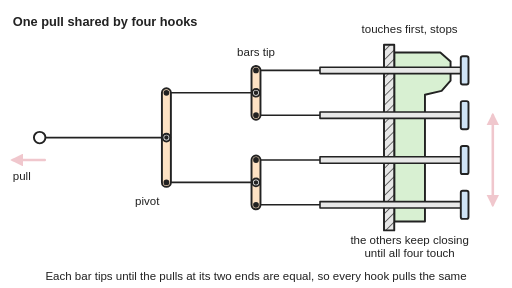
t = 0.00 s
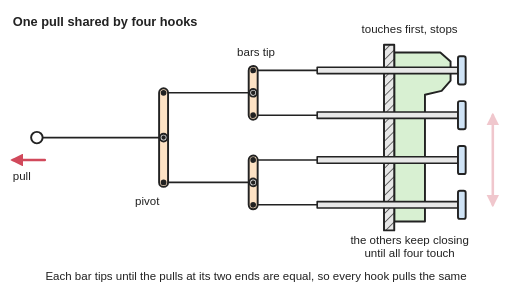
t = 1.00 s
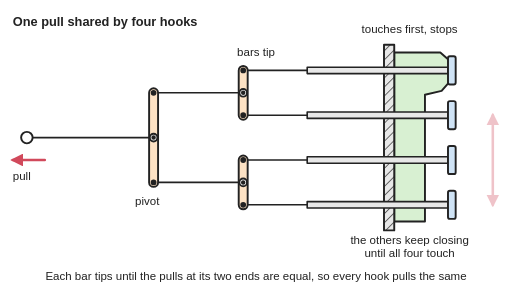
t = 2.03 s
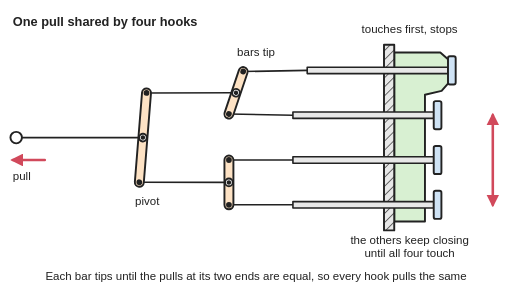
t = 3.00 s
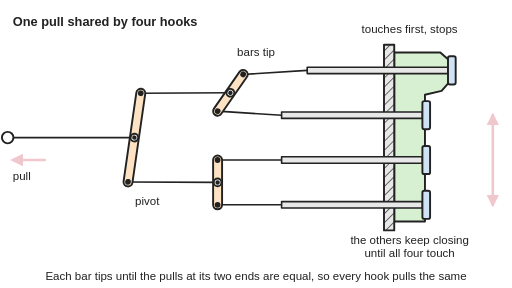
t = 4.00 s
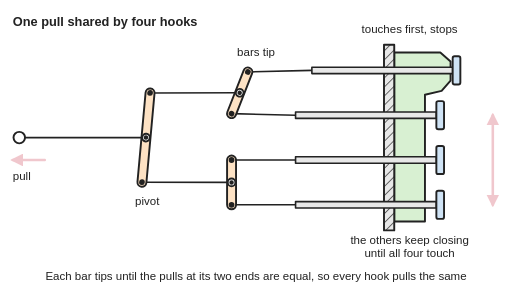
t = 5.00 s

The animated SVG that drew these frames (rendered in a browser with its animation timeline set to each time). Animation: 19 SMIL elements (animate=10,animateTransform=9); one cycle of 6.00 s, repeats indefinitely.

<svg xmlns="http://www.w3.org/2000/svg" viewBox="0 0 800 450" width="800" height="450" role="img">
<title>A whippletree: one pull on the middle pivot of a main bar is split by two smaller bars hung from its ends into four equal pulls on four sliding hooks that close on a bumpy object against a wall. When one hook touches the object first and stops, the bars tip so the other three keep closing until all four touch. Animated: all four hooks move together, the top hook meets the bump and stops, the bars tip while the other three keep moving, then the pull is released and everything returns.</title>
<rect width="800" height="450" fill="#ffffff"/>
<defs>
<marker id="ah" viewBox="0 0 10 10" refX="8" refY="5" markerWidth="5" markerHeight="5" orient="auto-start-reverse"><path d="M0,0 L10,5 L0,10 z" fill="#d1495b"/></marker>
<pattern id="hatch" width="10" height="10" patternUnits="userSpaceOnUse" patternTransform="rotate(45)"><rect width="10" height="10" fill="#e8e8e8"/><line x1="0" y1="0" x2="0" y2="10" stroke="#222" stroke-width="2"/></pattern>
</defs>
<g stroke="#222" stroke-width="3" stroke-linejoin="round" stroke-linecap="round">
<polygon points="616,82 688,82 704,96 704,126 690,142 664,148 664,346 616,346" fill="#d8f0d2"/>
<rect x="600" y="70" width="16" height="290" fill="url(#hatch)"/>
<polyline points="500,110 400,110" fill="none" stroke-width="2.5"><animate attributeName="points" values="500,110 400,110;500,110 400,110;498.8,110 398.8,110;495.6,110 395.6,110;491.4,110 391.4,110;486.9,110 386.9,110;483,110 383,110;480.5,110 380.5,110;480,110 380,110;480,110 380,110;480,110 380,110.2;480,110 380,110.8;480,110 380,111.8;480,110 380,113.3;480,110 380,114.9;480,110 380,116;480,110 380,116.3;480,110 380,116.3;480.1,110 380.1,116.2;482.5,110 382.5,114.7;487.3,110 387.3,112.4;492.7,110 392.7,110.8;497.5,110 397.5,110.1;499.9,110 399.9,110;500,110 400,110;500,110 400,110" keyTimes="0;0.1;0.1333;0.1667;0.2;0.2333;0.2667;0.3;0.3333;0.4;0.4333;0.4667;0.5;0.5333;0.5667;0.6;0.6333;0.7333;0.7667;0.8;0.8333;0.8667;0.9;0.9333;0.9667;1" dur="6s" repeatCount="indefinite"/></polyline>
<polyline points="500,180 400,180" fill="none" stroke-width="2.5"><animate attributeName="points" values="500,180 400,180;500,180 400,180;498.8,180 398.8,180;495.6,180 395.6,180;491.4,180 391.4,180;486.9,180 386.9,180;483,180 383,180;480.5,180 380.5,180;480,180 380,180;479.9,180 379.9,180;477.5,180 377.5,180;472.2,180 372.2,179.8;465.3,180 365.3,179.2;457.7,180 357.7,178.2;450.4,180 350.4,176.7;444.4,180 344.4,175.1;440.7,180 340.7,174;440,180 340,173.7;440,180 340,173.7;440.2,180 340.2,173.8;447.6,180 347.6,175.3;461.8,180 361.8,177.6;478.2,180 378.2,179.2;492.4,180 392.4,179.9;499.8,180 399.8,180;500,180 400,180;500,180 400,180" keyTimes="0;0.1;0.1333;0.1667;0.2;0.2333;0.2667;0.3;0.3333;0.3667;0.4;0.4333;0.4667;0.5;0.5333;0.5667;0.6;0.6333;0.7333;0.7667;0.8;0.8333;0.8667;0.9;0.9333;0.9667;1" dur="6s" repeatCount="indefinite"/></polyline>
<polyline points="500,250 400,250" fill="none" stroke-width="2.5"><animate attributeName="points" values="500,250 400,250;500,250 400,250;498.8,250 398.8,250;495.6,250 395.6,250;491.4,250 391.4,250;486.9,250 386.9,250;483,250 383,250;480.5,250 380.5,250;480,250 380,250;479.9,250 379.9,250;477.5,250 377.5,250;472.2,250 372.2,250;465.3,250 365.3,250;457.7,250 357.7,250;450.4,250 350.4,250;444.4,250 344.4,250;440.7,250 340.7,250;440,250 340,250;440,250 340,250;440.2,250 340.2,250;447.6,250 347.6,250;461.8,250 361.8,250;478.2,250 378.2,250;492.4,250 392.4,250;499.8,250 399.8,250;500,250 400,250;500,250 400,250" keyTimes="0;0.1;0.1333;0.1667;0.2;0.2333;0.2667;0.3;0.3333;0.3667;0.4;0.4333;0.4667;0.5;0.5333;0.5667;0.6;0.6333;0.7333;0.7667;0.8;0.8333;0.8667;0.9;0.9333;0.9667;1" dur="6s" repeatCount="indefinite"/></polyline>
<polyline points="500,320 400,320" fill="none" stroke-width="2.5"><animate attributeName="points" values="500,320 400,320;500,320 400,320;498.8,320 398.8,320;495.6,320 395.6,320;491.4,320 391.4,320;486.9,320 386.9,320;483,320 383,320;480.5,320 380.5,320;480,320 380,320;479.9,320 379.9,320;477.5,320 377.5,320;472.2,320 372.2,320;465.3,320 365.3,320;457.7,320 357.7,320;450.4,320 350.4,320;444.4,320 344.4,320;440.7,320 340.7,320;440,320 340,320;440,320 340,320;440.2,320 340.2,320;447.6,320 347.6,320;461.8,320 361.8,320;478.2,320 378.2,320;492.4,320 392.4,320;499.8,320 399.8,320;500,320 400,320;500,320 400,320" keyTimes="0;0.1;0.1333;0.1667;0.2;0.2333;0.2667;0.3;0.3333;0.3667;0.4;0.4333;0.4667;0.5;0.5333;0.5667;0.6;0.6333;0.7333;0.7667;0.8;0.8333;0.8667;0.9;0.9333;0.9667;1" dur="6s" repeatCount="indefinite"/></polyline>
<polyline points="400,145 260,145" fill="none" stroke-width="2.5"><animate attributeName="points" values="400,145 260,145;400,145 260,145;398.8,145 258.8,145;395.6,145 255.6,145;391.4,145 251.4,145;386.9,145 246.9,145;383,145 243,145;380.5,145 240.5,145;380,145 240,145;380,145 240,145;378.7,145 238.7,145;376.1,145 236.1,145;372.7,145 232.7,145.1;368.8,145 228.8,145.2;365.2,145 225.2,145.4;362.2,145 222.2,145.6;360.3,145 220.3,145.7;360,145 220,145.7;360,145 220,145.7;360.2,145 220.2,145.7;365,145 225,145.5;374.5,145 234.5,145.3;385.5,145 245.5,145.1;395,145 255,145;399.8,145 259.8,145;400,145 260,145;400,145 260,145" keyTimes="0;0.1;0.1333;0.1667;0.2;0.2333;0.2667;0.3;0.3333;0.3667;0.4;0.4333;0.4667;0.5;0.5333;0.5667;0.6;0.6333;0.7333;0.7667;0.8;0.8333;0.8667;0.9;0.9333;0.9667;1" dur="6s" repeatCount="indefinite"/></polyline>
<polyline points="400,285 260,285" fill="none" stroke-width="2.5"><animate attributeName="points" values="400,285 260,285;400,285 260,285;398.8,285 258.8,285;395.6,285 255.6,285;391.4,285 251.4,285;386.9,285 246.9,285;383,285 243,285;380.5,285 240.5,285;380,285 240,285;379.9,285 239.9,285;377.5,285 237.5,285;372.2,285 232.2,285;365.3,285 225.3,284.9;357.7,285 217.7,284.8;350.4,285 210.4,284.6;344.4,285 204.4,284.4;340.7,285 200.7,284.3;340,285 200,284.3;340,285 200,284.3;340.2,285 200.2,284.3;347.6,285 207.6,284.5;361.8,285 221.8,284.7;378.2,285 238.2,284.9;392.4,285 252.4,285;399.8,285 259.8,285;400,285 260,285;400,285 260,285" keyTimes="0;0.1;0.1333;0.1667;0.2;0.2333;0.2667;0.3;0.3333;0.3667;0.4;0.4333;0.4667;0.5;0.5333;0.5667;0.6;0.6333;0.7333;0.7667;0.8;0.8333;0.8667;0.9;0.9333;0.9667;1" dur="6s" repeatCount="indefinite"/></polyline>
<polyline points="260,215 70,215" fill="none" stroke-width="2.5"><animate attributeName="points" values="260,215 70,215;260,215 70,215;258.8,215 68.8,215;255.6,215 65.6,215;251.4,215 61.4,215;246.9,215 56.9,215;243,215 53,215;240.5,215 50.5,215;240,215 50,215;239.9,215 49.9,215;238.1,215 48.1,215;234.2,215 44.2,215;229,215 39,215;223.3,215 33.3,215;217.8,215 27.8,215;213.3,215 23.3,215;210.5,215 20.5,215;210,215 20,215;210,215 20,215;210.2,215 20.2,215;216.3,215 26.3,215;228.1,215 38.1,215;241.9,215 51.9,215;253.7,215 63.7,215;259.8,215 69.8,215;260,215 70,215;260,215 70,215" keyTimes="0;0.1;0.1333;0.1667;0.2;0.2333;0.2667;0.3;0.3333;0.3667;0.4;0.4333;0.4667;0.5;0.5333;0.5667;0.6;0.6333;0.7333;0.7667;0.8;0.8333;0.8667;0.9;0.9333;0.9667;1" dur="6s" repeatCount="indefinite"/></polyline>
<g><animateTransform attributeName="transform" type="translate" values="0 0;0 0;-1.2 0;-4.4 0;-8.6 0;-13.1 0;-17 0;-19.5 0;-20 0;-20 0;-19.9 0;-17.5 0;-12.7 0;-7.3 0;-2.5 0;-0.1 0;0 0;0 0" keyTimes="0;0.1;0.1333;0.1667;0.2;0.2333;0.2667;0.3;0.3333;0.7333;0.7667;0.8;0.8333;0.8667;0.9;0.9333;0.9667;1" dur="6s" repeatCount="indefinite"/><rect x="500" y="105" width="220" height="10" fill="#e8e8e8" stroke-width="2.5"/><rect x="720" y="88" width="12" height="44" rx="3" fill="#cfe3f5"/></g>
<g><animateTransform attributeName="transform" type="translate" values="0 0;0 0;-1.2 0;-4.4 0;-8.6 0;-13.1 0;-17 0;-19.5 0;-20 0;-20.1 0;-22.5 0;-27.8 0;-34.7 0;-42.3 0;-49.6 0;-55.6 0;-59.3 0;-60 0;-60 0;-59.8 0;-52.4 0;-38.2 0;-21.8 0;-7.6 0;-0.2 0;0 0;0 0" keyTimes="0;0.1;0.1333;0.1667;0.2;0.2333;0.2667;0.3;0.3333;0.3667;0.4;0.4333;0.4667;0.5;0.5333;0.5667;0.6;0.6333;0.7333;0.7667;0.8;0.8333;0.8667;0.9;0.9333;0.9667;1" dur="6s" repeatCount="indefinite"/><rect x="500" y="175" width="220" height="10" fill="#e8e8e8" stroke-width="2.5"/><rect x="720" y="158" width="12" height="44" rx="3" fill="#cfe3f5"/></g>
<g><animateTransform attributeName="transform" type="translate" values="0 0;0 0;-1.2 0;-4.4 0;-8.6 0;-13.1 0;-17 0;-19.5 0;-20 0;-20.1 0;-22.5 0;-27.8 0;-34.7 0;-42.3 0;-49.6 0;-55.6 0;-59.3 0;-60 0;-60 0;-59.8 0;-52.4 0;-38.2 0;-21.8 0;-7.6 0;-0.2 0;0 0;0 0" keyTimes="0;0.1;0.1333;0.1667;0.2;0.2333;0.2667;0.3;0.3333;0.3667;0.4;0.4333;0.4667;0.5;0.5333;0.5667;0.6;0.6333;0.7333;0.7667;0.8;0.8333;0.8667;0.9;0.9333;0.9667;1" dur="6s" repeatCount="indefinite"/><rect x="500" y="245" width="220" height="10" fill="#e8e8e8" stroke-width="2.5"/><rect x="720" y="228" width="12" height="44" rx="3" fill="#cfe3f5"/></g>
<g><animateTransform attributeName="transform" type="translate" values="0 0;0 0;-1.2 0;-4.4 0;-8.6 0;-13.1 0;-17 0;-19.5 0;-20 0;-20.1 0;-22.5 0;-27.8 0;-34.7 0;-42.3 0;-49.6 0;-55.6 0;-59.3 0;-60 0;-60 0;-59.8 0;-52.4 0;-38.2 0;-21.8 0;-7.6 0;-0.2 0;0 0;0 0" keyTimes="0;0.1;0.1333;0.1667;0.2;0.2333;0.2667;0.3;0.3333;0.3667;0.4;0.4333;0.4667;0.5;0.5333;0.5667;0.6;0.6333;0.7333;0.7667;0.8;0.8333;0.8667;0.9;0.9333;0.9667;1" dur="6s" repeatCount="indefinite"/><rect x="500" y="315" width="220" height="10" fill="#e8e8e8" stroke-width="2.5"/><rect x="720" y="298" width="12" height="44" rx="3" fill="#cfe3f5"/></g>
<g><animateTransform attributeName="transform" type="translate" values="0 0;0 0;-1.2 0;-4.4 0;-8.6 0;-13.1 0;-17 0;-19.5 0;-20 0;-20 0;-21.3 0;-23.9 0;-27.3 0;-31.2 0;-34.8 0;-37.8 0;-39.7 0;-40 0;-40 0;-39.8 0;-35 0;-25.5 0;-14.5 0;-5 0;-0.2 0;0 0;0 0" keyTimes="0;0.1;0.1333;0.1667;0.2;0.2333;0.2667;0.3;0.3333;0.3667;0.4;0.4333;0.4667;0.5;0.5333;0.5667;0.6;0.6333;0.7333;0.7667;0.8;0.8333;0.8667;0.9;0.9333;0.9667;1" dur="6s" repeatCount="indefinite"/><g><animateTransform attributeName="transform" type="rotate" values="0 400 145;0 400 145;0.1 400 145;2.1 400 145;6.4 400 145;12.1 400 145;18.6 400 145;25 400 145;30.6 400 145;34.2 400 145;34.8 400 145;34.8 400 145;34.7 400 145;30 400 145;21.4 400 145;12 400 145;4.1 400 145;0.1 400 145;0 400 145;0 400 145" keyTimes="0;0.3333;0.3667;0.4;0.4333;0.4667;0.5;0.5333;0.5667;0.6;0.6333;0.7333;0.7667;0.8;0.8333;0.8667;0.9;0.9333;0.9667;1" dur="6s" repeatCount="indefinite"/><rect x="393" y="103" width="14" height="84" rx="7" fill="#fde2c4"/><circle cx="400" cy="110" r="3" fill="#222"/><circle cx="400" cy="180" r="3" fill="#222"/><circle cx="400" cy="145" r="6" fill="#ffffff"/><circle cx="400" cy="145" r="2" fill="#222"/></g></g>
<g><animateTransform attributeName="transform" type="translate" values="0 0;0 0;-1.2 0;-4.4 0;-8.6 0;-13.1 0;-17 0;-19.5 0;-20 0;-20.1 0;-22.5 0;-27.8 0;-34.7 0;-42.3 0;-49.6 0;-55.6 0;-59.3 0;-60 0;-60 0;-59.8 0;-52.4 0;-38.2 0;-21.8 0;-7.6 0;-0.2 0;0 0;0 0" keyTimes="0;0.1;0.1333;0.1667;0.2;0.2333;0.2667;0.3;0.3333;0.3667;0.4;0.4333;0.4667;0.5;0.5333;0.5667;0.6;0.6333;0.7333;0.7667;0.8;0.8333;0.8667;0.9;0.9333;0.9667;1" dur="6s" repeatCount="indefinite"/><g><rect x="393" y="243" width="14" height="84" rx="7" fill="#fde2c4"/><circle cx="400" cy="250" r="3" fill="#222"/><circle cx="400" cy="320" r="3" fill="#222"/><circle cx="400" cy="285" r="6" fill="#ffffff"/><circle cx="400" cy="285" r="2" fill="#222"/></g></g>
<g><animateTransform attributeName="transform" type="translate" values="0 0;0 0;-1.2 0;-4.4 0;-8.6 0;-13.1 0;-17 0;-19.5 0;-20 0;-20.1 0;-21.9 0;-25.8 0;-31 0;-36.7 0;-42.2 0;-46.7 0;-49.5 0;-50 0;-50 0;-49.8 0;-43.7 0;-31.9 0;-18.1 0;-6.3 0;-0.2 0;0 0;0 0" keyTimes="0;0.1;0.1333;0.1667;0.2;0.2333;0.2667;0.3;0.3333;0.3667;0.4;0.4333;0.4667;0.5;0.5333;0.5667;0.6;0.6333;0.7333;0.7667;0.8;0.8333;0.8667;0.9;0.9333;0.9667;1" dur="6s" repeatCount="indefinite"/><g><animateTransform attributeName="transform" type="rotate" values="0 260 215;0 260 215;0.5 260 215;1.6 260 215;3 260 215;4.6 260 215;6.1 260 215;7.3 260 215;8.1 260 215;8.2 260 215;8.2 260 215;7.2 260 215;5.2 260 215;3 260 215;1 260 215;0 260 215;0 260 215" keyTimes="0;0.3667;0.4;0.4333;0.4667;0.5;0.5333;0.5667;0.6;0.6333;0.7667;0.8;0.8333;0.8667;0.9;0.9333;1" dur="6s" repeatCount="indefinite"/><rect x="253" y="138" width="14" height="154" rx="7" fill="#fde2c4"/><circle cx="260" cy="145" r="3" fill="#222"/><circle cx="260" cy="285" r="3" fill="#222"/><circle cx="260" cy="215" r="6" fill="#ffffff"/><circle cx="260" cy="215" r="2" fill="#222"/></g></g>
<circle cx="62" cy="215" r="9" fill="#ffffff"><animate attributeName="cx" values="62;62;60.8;57.6;53.4;48.9;45;42.5;42;41.9;40.1;36.2;31;25.3;19.8;15.3;12.5;12;12;12.2;18.3;30.1;43.9;55.7;61.8;62;62" keyTimes="0;0.1;0.1333;0.1667;0.2;0.2333;0.2667;0.3;0.3333;0.3667;0.4;0.4333;0.4667;0.5;0.5333;0.5667;0.6;0.6333;0.7333;0.7667;0.8;0.8333;0.8667;0.9;0.9333;0.9667;1" dur="6s" repeatCount="indefinite"/></circle>
<line x1="70" y1="250" x2="20" y2="250" stroke="#d1495b" stroke-width="4" marker-end="url(#ah)"><animate attributeName="opacity" values="0.3;0.3;0.5;0.8;1;1;0.9;0.6;0.4;0.3;0.3" keyTimes="0;0.0667;0.0833;0.1;0.1167;0.6;0.6167;0.6333;0.65;0.6667;1" dur="6s" repeatCount="indefinite"/></line>
<g stroke="#d1495b" stroke-width="4" marker-end="url(#ah)"><line x1="770" y1="180" x2="770" y2="320" marker-start="url(#ah)" opacity="0.3"><animate attributeName="opacity" values="0.3;0.3;0.4;0.6;0.9;1;1;0.9;0.6;0.4;0.3;0.3" keyTimes="0;0.3333;0.35;0.3667;0.3833;0.4;0.6;0.6167;0.6333;0.65;0.6667;1" dur="6s" repeatCount="indefinite"/></line></g>
</g>
<g font-family="Arial, Helvetica, sans-serif" fill="#222" font-size="18">
<text x="20" y="40" font-size="20" font-weight="bold">One pull shared by four hooks</text>
<text x="20" y="282">pull</text>
<text x="400" y="88" text-anchor="middle">bars tip</text>
<text x="230" y="320" text-anchor="middle">pivot</text>
<text x="640" y="52" text-anchor="middle">touches first, stops</text>
<text x="640" y="382" text-anchor="middle">the others keep closing</text>
<text x="640" y="402" text-anchor="middle">until all four touch</text>
<text x="640" y="230" text-anchor="middle" font-size="16"> </text>
<text x="400" y="438" text-anchor="middle">Each bar tips until the pulls at its two ends are equal, so every hook pulls the same</text>
</g>
</svg>
